2-way image classification set "dataset" from GitHub (almatov1/potato-python); label vocabulary: potato, purslane.

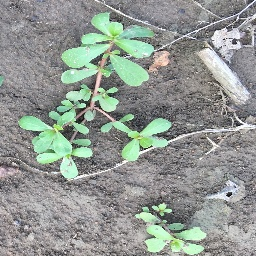
Label: purslane

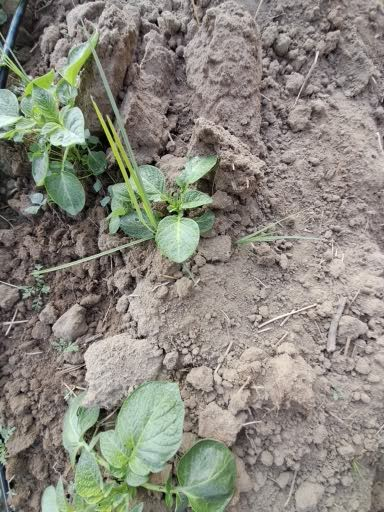
Label: potato

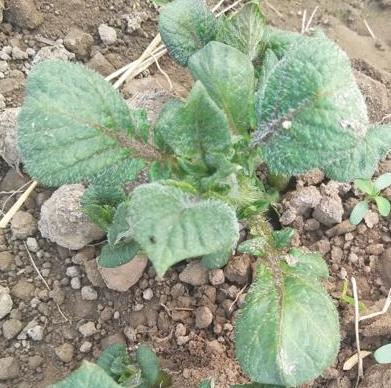
Label: potato

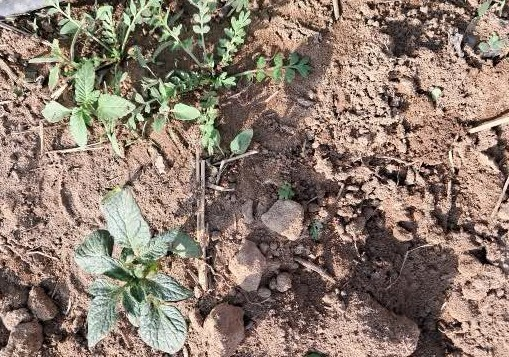
Label: potato

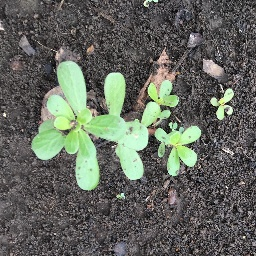
Label: purslane

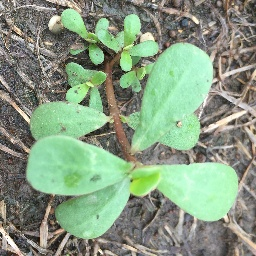
Label: purslane
